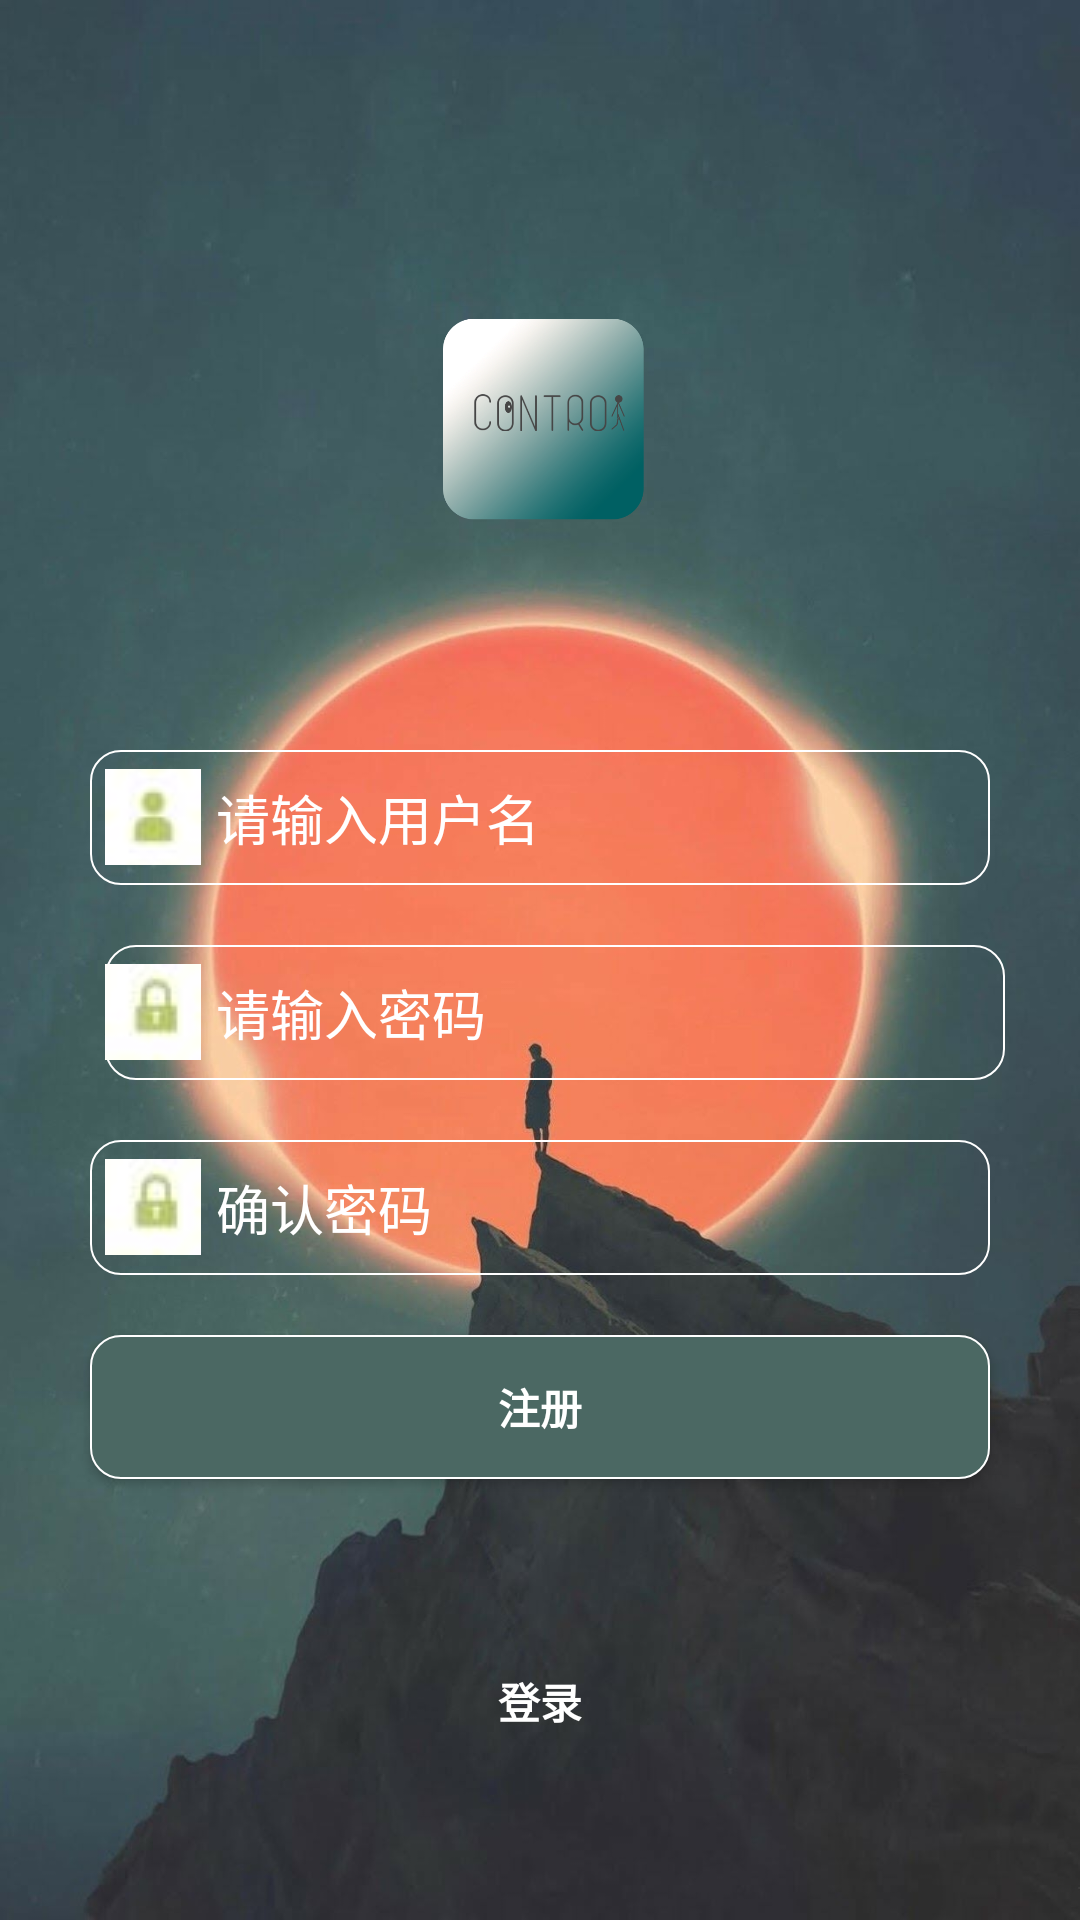

Write the Android layout XML for this screen, with the resource values it uses.
<!-- AndroidManifest.xml: application theme AppTheme -->
<!-- res/layout/activity_regist.xml -->
<?xml version="1.0" encoding="utf-8"?>
<LinearLayout xmlns:android="http://schemas.android.com/apk/res/android"
    android:layout_width="match_parent"
    android:layout_height="match_parent"
    android:background="@mipmap/bg"
    android:orientation="vertical">

    <ImageView
        android:layout_width="200dp"
        android:layout_height="200dp"
        android:layout_gravity="center"
        android:layout_marginTop="50dp"
        android:src="@mipmap/logo" />

    <LinearLayout
        android:layout_width="300dp"
        android:layout_height="wrap_content"
        android:layout_gravity="center"
        android:background="@drawable/shape_button">

        <ImageView
            android:layout_marginLeft="5dp"
            android:layout_gravity="center_vertical"
            android:layout_width="wrap_content"
            android:layout_height="wrap_content"
            android:src="@mipmap/icon_name" />

        <EditText
            android:layout_marginLeft="5dp"
            android:background="#00ffffff"
            android:layout_height="45dp"
            android:id="@+id/et_name"
            android:layout_width="match_parent"
            android:hint="请输入用户名"
            android:textColorHint="#ffffff" />

    </LinearLayout>

    <LinearLayout
        android:layout_marginLeft="5dp"
        android:layout_width="300dp"
        android:layout_height="wrap_content"
        android:layout_gravity="center"
        android:layout_marginTop="20dp"
        android:background="@drawable/shape_button">

        <ImageView
            android:layout_gravity="center_vertical"
            android:layout_width="wrap_content"
            android:layout_height="wrap_content"
            android:src="@mipmap/icon_password" />

        <EditText
            android:layout_marginLeft="5dp"
            android:background="#00ffffff"
            android:layout_height="45dp"
            android:id="@+id/et_password"
            android:layout_width="match_parent"
            android:hint="请输入密码"
            android:textColorHint="#ffffff" />

    </LinearLayout>
    <LinearLayout
        android:layout_width="300dp"
        android:layout_height="wrap_content"
        android:layout_gravity="center"
        android:layout_marginTop="20dp"
        android:background="@drawable/shape_button">

        <ImageView
            android:layout_marginLeft="5dp"
            android:layout_gravity="center_vertical"
            android:layout_width="wrap_content"
            android:layout_height="wrap_content"
            android:src="@mipmap/icon_password" />

        <EditText
            android:layout_marginLeft="5dp"
            android:background="#00ffffff"
            android:layout_height="45dp"
            android:id="@+id/et_password2"
            android:layout_width="match_parent"
            android:hint="确认密码"
            android:textColorHint="#ffffff" />

    </LinearLayout>

    <Button
        android:id="@+id/btn_register"
        android:layout_width="300dp"
        android:layout_height="wrap_content"
        android:layout_gravity="center"
        android:layout_marginTop="20dp"
        android:background="@drawable/shape_button_color"
        android:text="注册"
        android:textColor="#ffffff"
        android:textStyle="bold" />

    <Button
        android:id="@+id/btn_login"
        android:layout_width="300dp"
        android:layout_height="wrap_content"
        android:layout_gravity="center"
        android:layout_marginTop="50dp"
        android:background="#00ffffff"
        android:text="登录"
        android:textColor="#ffffff"
        android:textStyle="bold" />
</LinearLayout>
<!-- resources referenced by this layout -->
<resources>
  <!-- drawable shape_button (drawable) -->
  <?xml version="1.0" encoding="utf-8"?>
  
  <shape xmlns:android="http://schemas.android.com/apk/res/android">
      android:shape="rectangle">
      
      <solid android:color="@android:color/transparent" />
      
      
      <corners android:radius="10dip" />
      
      <stroke
          android:width="2px"
          android:color="#ffffff" />
  </shape>
  <!-- drawable shape_button_color (drawable) -->
  <?xml version="1.0" encoding="utf-8"?>
  
  <shape xmlns:android="http://schemas.android.com/apk/res/android">
      android:shape="rectangle">
      
      <solid android:color="#4B6863" />
      
      
      <corners android:radius="10dip" />
      
      <stroke
          android:width="2px"
          android:color="#ffffff" />
  </shape>
  <!-- mipmap bg: jpg bitmap (mipmap-xxxhdpi, 307477 bytes) -->
  <!-- mipmap icon_name: jpg bitmap (mipmap-mdpi, 662 bytes) -->
  <!-- mipmap icon_password: jpg bitmap (mipmap-mdpi, 666 bytes) -->
  <!-- mipmap logo: png bitmap (mipmap-xxxhdpi, 165599 bytes) -->
  <style name="AppTheme" parent="Theme.AppCompat.Light.NoActionBar">
          
          <item name="colorPrimary">@color/colorPrimary</item>
          <item name="colorPrimaryDark">@color/colorPrimaryDark</item>
          <item name="colorAccent">@color/colorAccent</item>
      </style>
  <color name="colorPrimary">#4e6c64</color>
  <color name="colorPrimaryDark">#4e6c64</color>
  <color name="colorAccent">#4e6c64</color>
</resources>
